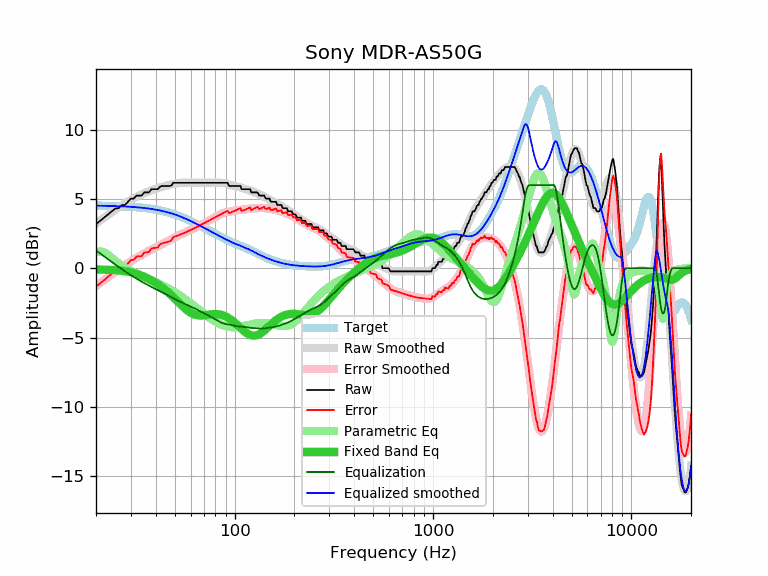

The file beside this chart, header and first rows:
frequency, raw, error, smoothed, error_smoothed, equalization, parametric_eq, equalized_raw, equalized_smoothed, target
20, 3.19, -1.32, 3.23, -1.29, 1.29, -0.08, 4.48, 4.51, 4.51
21, 3.42, -1.09, 3.45, -1.06, 1.06, -0.09, 4.49, 4.51, 4.51
22, 3.65, -0.85, 3.65, -0.85, 0.85, -0.11, 4.50, 4.50, 4.50
23, 3.88, -0.62, 3.85, -0.65, 0.65, -0.12, 4.53, 4.50, 4.50
24, 4.10, -0.39, 4.04, -0.46, 0.46, -0.13, 4.56, 4.49, 4.49
25, 4.30, -0.18, 4.21, -0.27, 0.27, -0.15, 4.57, 4.48, 4.48
26, 4.33, -0.14, 4.38, -0.10, 0.10, -0.17, 4.43, 4.47, 4.47
27, 4.56, 0.10, 4.53, 0.07, -0.07, -0.19, 4.49, 4.46, 4.46
28, 4.56, 0.11, 4.67, 0.22, -0.22, -0.22, 4.34, 4.45, 4.45
29, 4.79, 0.35, 4.81, 0.37, -0.37, -0.25, 4.42, 4.44, 4.44
30, 5.02, 0.59, 4.93, 0.50, -0.50, -0.30, 4.52, 4.43, 4.43
31, 5.02, 0.61, 5.05, 0.63, -0.63, -0.35, 4.39, 4.41, 4.41
32, 5.24, 0.84, 5.15, 0.75, -0.75, -0.40, 4.49, 4.40, 4.40
33, 5.24, 0.86, 5.25, 0.86, -0.86, -0.47, 4.38, 4.38, 4.38
34, 5.24, 0.88, 5.33, 0.97, -0.97, -0.54, 4.27, 4.36, 4.36
35, 5.47, 1.13, 5.42, 1.07, -1.07, -0.61, 4.40, 4.35, 4.35
36, 5.47, 1.15, 5.49, 1.17, -1.17, -0.69, 4.31, 4.32, 4.33
37, 5.47, 1.17, 5.56, 1.26, -1.26, -0.78, 4.22, 4.30, 4.30
38, 5.70, 1.42, 5.62, 1.34, -1.34, -0.87, 4.36, 4.28, 4.28
39, 5.70, 1.45, 5.68, 1.42, -1.42, -0.96, 4.28, 4.25, 4.25
40, 5.70, 1.47, 5.73, 1.50, -1.50, -1.06, 4.20, 4.23, 4.23
41, 5.70, 1.50, 5.78, 1.58, -1.58, -1.16, 4.12, 4.20, 4.20
42, 5.88, 1.71, 5.83, 1.66, -1.66, -1.26, 4.22, 4.17, 4.17
43, 5.93, 1.79, 5.87, 1.73, -1.73, -1.37, 4.20, 4.14, 4.14
44, 5.93, 1.83, 5.91, 1.81, -1.81, -1.48, 4.12, 4.10, 4.11
45, 5.93, 1.86, 5.95, 1.88, -1.88, -1.59, 4.05, 4.07, 4.07
46, 5.93, 1.90, 5.99, 1.95, -1.95, -1.71, 3.98, 4.03, 4.03
47, 5.93, 1.94, 6.02, 2.02, -2.02, -1.83, 3.91, 4.00, 4.00
48, 5.97, 2.02, 6.05, 2.09, -2.09, -1.95, 3.88, 3.96, 3.96
49, 6.16, 2.25, 6.08, 2.16, -2.16, -2.07, 4.00, 3.92, 3.92
50, 6.16, 2.29, 6.10, 2.23, -2.23, -2.20, 3.93, 3.87, 3.87
51, 6.16, 2.33, 6.12, 2.29, -2.29, -2.32, 3.87, 3.83, 3.83
52, 6.16, 2.37, 6.14, 2.35, -2.35, -2.44, 3.81, 3.79, 3.79
53, 6.16, 2.42, 6.15, 2.41, -2.41, -2.56, 3.75, 3.74, 3.74
54, 6.16, 2.47, 6.16, 2.47, -2.47, -2.68, 3.70, 3.70, 3.70
55, 6.16, 2.51, 6.17, 2.52, -2.52, -2.78, 3.64, 3.65, 3.65
56, 6.16, 2.56, 6.17, 2.57, -2.57, -2.89, 3.59, 3.60, 3.60
57, 6.16, 2.61, 6.17, 2.62, -2.62, -2.98, 3.54, 3.55, 3.55
58, 6.16, 2.66, 6.17, 2.67, -2.67, -3.07, 3.49, 3.50, 3.50
59, 6.16, 2.71, 6.17, 2.71, -2.71, -3.15, 3.45, 3.46, 3.46
60, 6.16, 2.76, 6.17, 2.76, -2.76, -3.21, 3.40, 3.41, 3.41
61, 6.16, 2.81, 6.17, 2.81, -2.81, -3.27, 3.35, 3.36, 3.36
62, 6.16, 2.85, 6.16, 2.86, -2.86, -3.32, 3.31, 3.31, 3.31
63, 6.16, 2.90, 6.16, 2.90, -2.90, -3.35, 3.26, 3.26, 3.26
64, 6.16, 2.95, 6.16, 2.95, -2.95, -3.38, 3.21, 3.21, 3.21
65, 6.16, 3.00, 6.16, 3.00, -3.00, -3.40, 3.16, 3.16, 3.16
66, 6.16, 3.05, 6.16, 3.05, -3.05, -3.41, 3.11, 3.11, 3.11
67, 6.16, 3.10, 6.16, 3.10, -3.10, -3.41, 3.06, 3.06, 3.06
68, 6.16, 3.15, 6.16, 3.15, -3.15, -3.41, 3.01, 3.01, 3.01
69, 6.16, 3.20, 6.16, 3.20, -3.20, -3.41, 2.97, 2.97, 2.97
70, 6.16, 3.24, 6.16, 3.24, -3.24, -3.40, 2.92, 2.92, 2.92
71, 6.16, 3.29, 6.16, 3.29, -3.29, -3.39, 2.87, 2.87, 2.87
72, 6.16, 3.34, 6.16, 3.34, -3.34, -3.37, 2.83, 2.82, 2.82
73, 6.16, 3.38, 6.16, 3.38, -3.38, -3.36, 2.78, 2.78, 2.78
74, 6.16, 3.43, 6.16, 3.43, -3.43, -3.35, 2.73, 2.73, 2.73
75, 6.16, 3.47, 6.16, 3.47, -3.47, -3.34, 2.69, 2.69, 2.69
76, 6.16, 3.52, 6.16, 3.52, -3.52, -3.33, 2.64, 2.64, 2.64
77, 6.16, 3.56, 6.16, 3.56, -3.56, -3.32, 2.60, 2.60, 2.60
78, 6.16, 3.61, 6.16, 3.61, -3.61, -3.31, 2.55, 2.56, 2.56
79, 6.16, 3.65, 6.17, 3.65, -3.65, -3.31, 2.51, 2.51, 2.51
... 553 more rows
